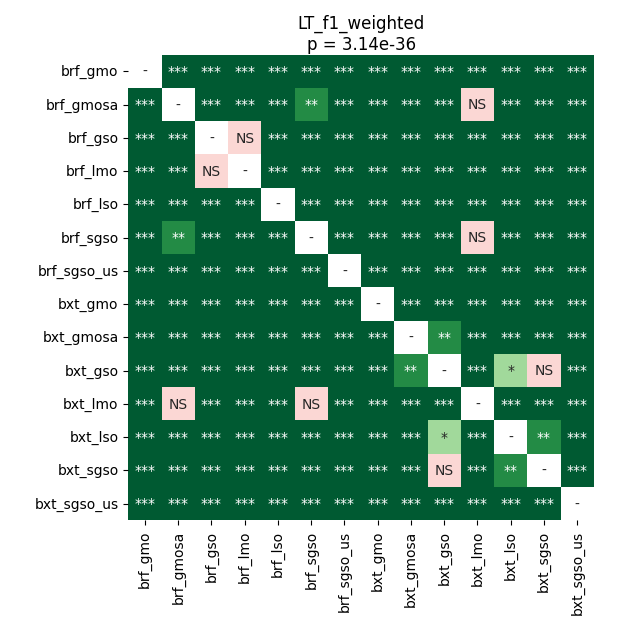

The table this chart was drawn from, first rows:
	brf_gmo	brf_gmosa	brf_gso	brf_lmo	brf_lso	brf_sgso	brf_sgso_us	bxt_gmo	bxt_gmosa	bxt_gso	bxt_lmo	bxt_lso	bxt_sgso	bxt_sgso_us
brf_gmo	1.0	3.3459031438253015e-05	3.3459031438253015e-05	3.3459031438253015e-05	3.3459031438253015e-05	3.3459031438253015e-05	3.3459031438253015e-05	3.3459031438253015e-05	3.3459031438253015e-05	3.3459031438253015e-05	3.3459031438253015e-05	3.3459031438253015e-05	3.3459031438253015e-05	3.3459031438253015e-05
brf_gmosa	3.3459031438253015e-05	1.0	3.3459031438253015e-05	3.3459031438253015e-05	3.3459031438253015e-05	0.003552	3.3459031438253015e-05	3.3459031438253015e-05	3.3459031438253015e-05	3.3459031438253015e-05	0.3796	3.3459031438253015e-05	3.3459031438253015e-05	3.3459031438253015e-05
brf_gso	3.3459031438253015e-05	3.3459031438253015e-05	1.0	0.1645	3.3459031438253015e-05	3.3459031438253015e-05	3.3459031438253015e-05	3.3459031438253015e-05	3.3459031438253015e-05	3.3459031438253015e-05	3.3459031438253015e-05	3.3459031438253015e-05	3.3459031438253015e-05	3.3459031438253015e-05
brf_lmo	3.3459031438253015e-05	3.3459031438253015e-05	0.1645	1.0	3.3459031438253015e-05	3.3459031438253015e-05	3.3459031438253015e-05	3.3459031438253015e-05	3.3459031438253015e-05	3.3459031438253015e-05	3.3459031438253015e-05	3.3459031438253015e-05	3.3459031438253015e-05	3.3459031438253015e-05
brf_lso	3.3459031438253015e-05	3.3459031438253015e-05	3.3459031438253015e-05	3.3459031438253015e-05	1.0	3.3459031438253015e-05	3.3459031438253015e-05	3.3459031438253015e-05	3.3459031438253015e-05	3.3459031438253015e-05	3.3459031438253015e-05	3.3459031438253015e-05	3.3459031438253015e-05	3.3459031438253015e-05
brf_sgso	3.3459031438253015e-05	0.003552	3.3459031438253015e-05	3.3459031438253015e-05	3.3459031438253015e-05	1.0	3.3459031438253015e-05	3.3459031438253015e-05	3.3459031438253015e-05	3.3459031438253015e-05	0.3562	3.3459031438253015e-05	3.3459031438253015e-05	3.3459031438253015e-05
brf_sgso_us	3.3459031438253015e-05	3.3459031438253015e-05	3.3459031438253015e-05	3.3459031438253015e-05	3.3459031438253015e-05	3.3459031438253015e-05	1.0	3.3459031438253015e-05	3.3459031438253015e-05	3.3459031438253015e-05	3.3459031438253015e-05	3.3459031438253015e-05	3.3459031438253015e-05	3.3459031438253015e-05
bxt_gmo	3.3459031438253015e-05	3.3459031438253015e-05	3.3459031438253015e-05	3.3459031438253015e-05	3.3459031438253015e-05	3.3459031438253015e-05	3.3459031438253015e-05	1.0	3.3459031438253015e-05	3.3459031438253015e-05	3.3459031438253015e-05	3.3459031438253015e-05	3.3459031438253015e-05	3.3459031438253015e-05
bxt_gmosa	3.3459031438253015e-05	3.3459031438253015e-05	3.3459031438253015e-05	3.3459031438253015e-05	3.3459031438253015e-05	3.3459031438253015e-05	3.3459031438253015e-05	3.3459031438253015e-05	1.0	0.001091	3.3459031438253015e-05	3.3459031438253015e-05	3.3459031438253015e-05	3.3459031438253015e-05
bxt_gso	3.3459031438253015e-05	3.3459031438253015e-05	3.3459031438253015e-05	3.3459031438253015e-05	3.3459031438253015e-05	3.3459031438253015e-05	3.3459031438253015e-05	3.3459031438253015e-05	0.001091	1.0	3.3459031438253015e-05	0.01149	0.4637	3.3459031438253015e-05
bxt_lmo	3.3459031438253015e-05	0.3796	3.3459031438253015e-05	3.3459031438253015e-05	3.3459031438253015e-05	0.3562	3.3459031438253015e-05	3.3459031438253015e-05	3.3459031438253015e-05	3.3459031438253015e-05	1.0	3.3459031438253015e-05	3.3459031438253015e-05	3.3459031438253015e-05
bxt_lso	3.3459031438253015e-05	3.3459031438253015e-05	3.3459031438253015e-05	3.3459031438253015e-05	3.3459031438253015e-05	3.3459031438253015e-05	3.3459031438253015e-05	3.3459031438253015e-05	3.3459031438253015e-05	0.01149	3.3459031438253015e-05	1.0	0.003552	3.3459031438253015e-05
bxt_sgso	3.3459031438253015e-05	3.3459031438253015e-05	3.3459031438253015e-05	3.3459031438253015e-05	3.3459031438253015e-05	3.3459031438253015e-05	3.3459031438253015e-05	3.3459031438253015e-05	3.3459031438253015e-05	0.4637	3.3459031438253015e-05	0.003552	1.0	3.3459031438253015e-05
bxt_sgso_us	3.3459031438253015e-05	3.3459031438253015e-05	3.3459031438253015e-05	3.3459031438253015e-05	3.3459031438253015e-05	3.3459031438253015e-05	3.3459031438253015e-05	3.3459031438253015e-05	3.3459031438253015e-05	3.3459031438253015e-05	3.3459031438253015e-05	3.3459031438253015e-05	3.3459031438253015e-05	1.0
